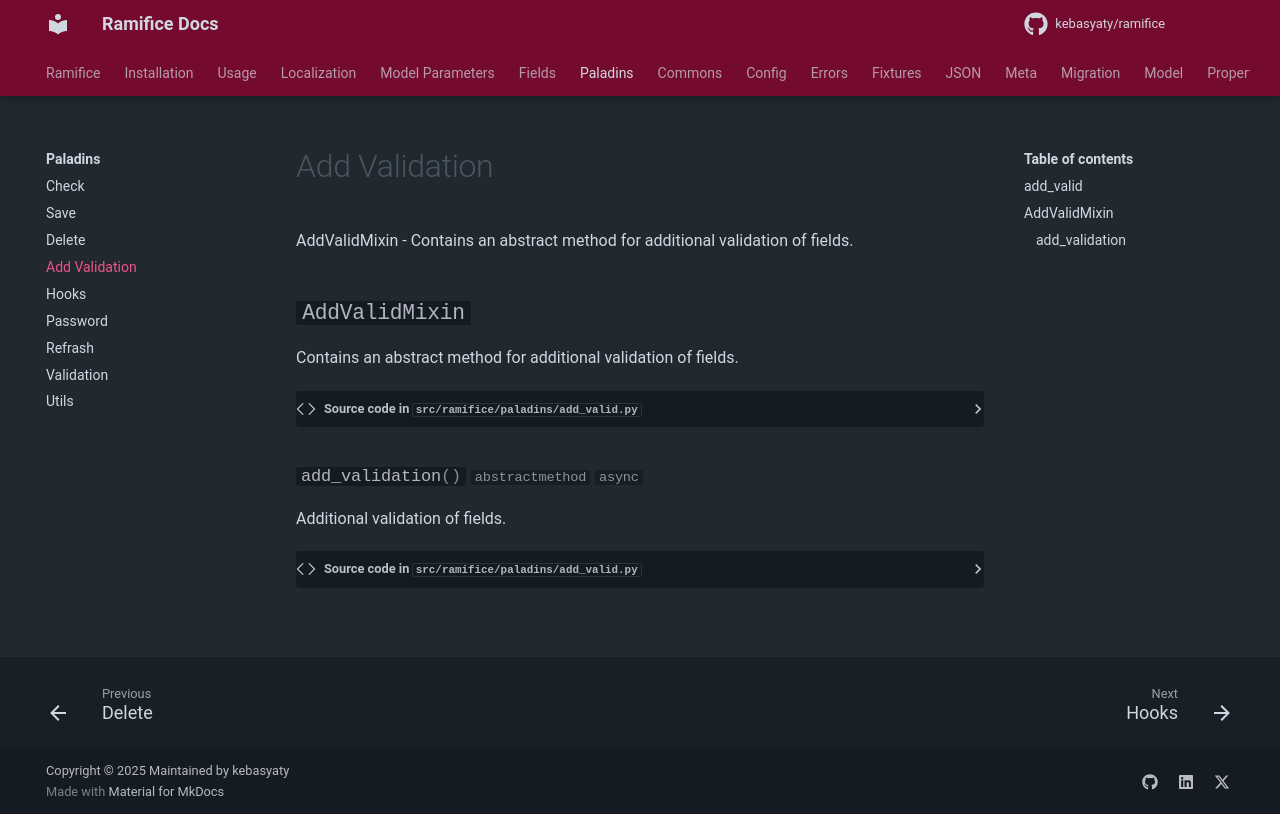

repository: kebasyaty/ramifice · page: 2.0/pages/paladins/add_valid/index.html · generator: mkdocs

::: ramifice.paladins.add_valid
